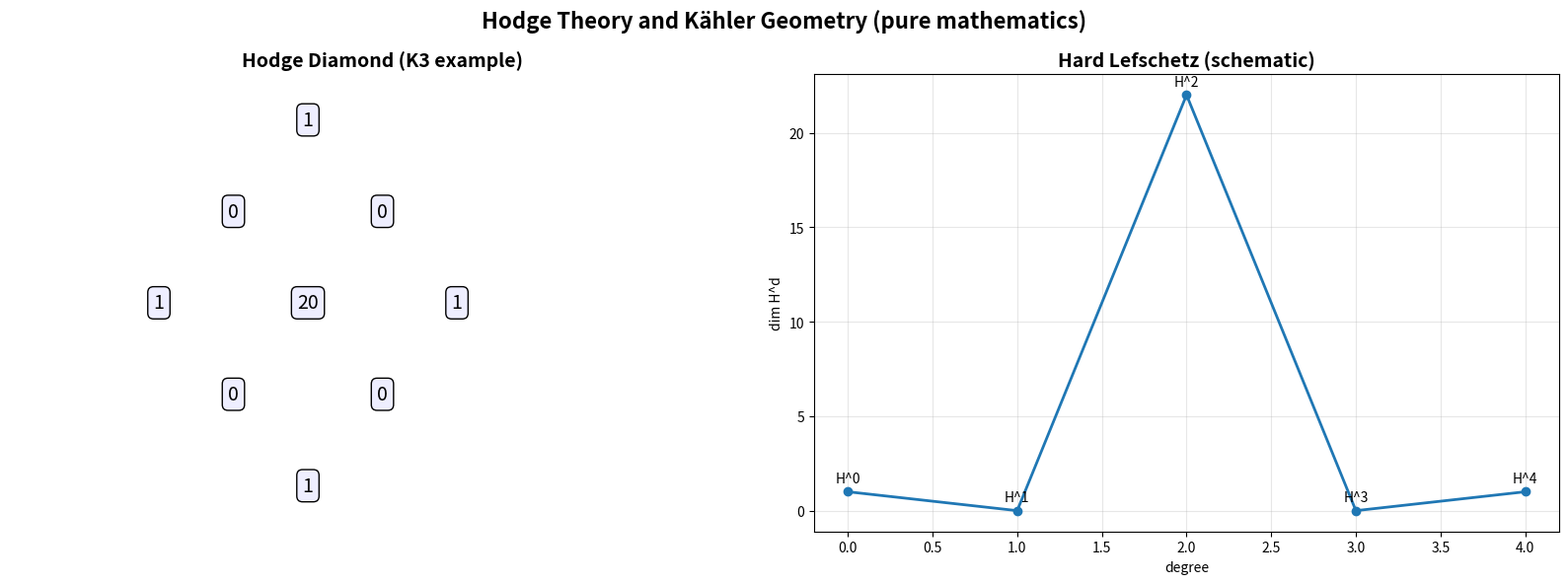

This chart was generated by the following Python code: (Note: this script raises an exception after producing the figure.)
#!/usr/bin/env python3
"""
Hodge Theory and Kähler Geometry Generator (pure mathematics)
Hodge diamond and Lefschetz decomposition schematic.
"""

import matplotlib.pyplot as plt
import numpy as np
from pathlib import Path
from typing import Dict, Any


def generate_hodge_theory_kahler_geometry() -> Dict[str, Any]:
    fig, (ax1, ax2) = plt.subplots(1, 2, figsize=(16, 6))

    # 1) Hodge diamond for a K3 surface (example values)
    ax1.set_title("Hodge Diamond (K3 example)", fontsize=14, weight='bold')
    # rows of diamond
    rows = [[1], [0,0], [1,20,1], [0,0], [1]]
    y = 4
    for r, row in enumerate(rows):
        x0 = (4 - len(row)) / 2
        for i, val in enumerate(row):
            ax1.text(x0 + i, y - r, str(val), ha='center', va='center', fontsize=14, bbox=dict(boxstyle='round', fc='#eef'))
    ax1.set_xlim(-0.5, 4.5)
    ax1.set_ylim(-0.5, 4.5)
    ax1.axis('off')

    # 2) Hard Lefschetz schematic
    ax2.set_title("Hard Lefschetz (schematic)", fontsize=14, weight='bold')
    degrees = np.arange(0, 5)
    dims = [1, 0, 22, 0, 1]
    ax2.plot(degrees, dims, 'o-', lw=2)
    for d, v in zip(degrees, dims):
        ax2.text(d, v + 0.5, f"H^{d}", ha='center')
    ax2.set_xlabel('degree')
    ax2.set_ylabel('dim H^d')
    ax2.grid(True, alpha=0.3)

    fig.suptitle("Hodge Theory and Kähler Geometry (pure mathematics)", fontsize=16, weight='bold')
    plt.tight_layout()
    out = Path("figures/outputs/hodge_theory_kahler_geometry.png")
    fig.savefig(out, dpi=300, bbox_inches='tight')
    plt.close(fig)
    return {"file": str(out), "category": "advanced_mathematics", "topic": "hodge_theory_kahler_geometry"}


if __name__ == "__main__":
    res = generate_hodge_theory_kahler_geometry()
    print(f"Generated: {res['file']}")
